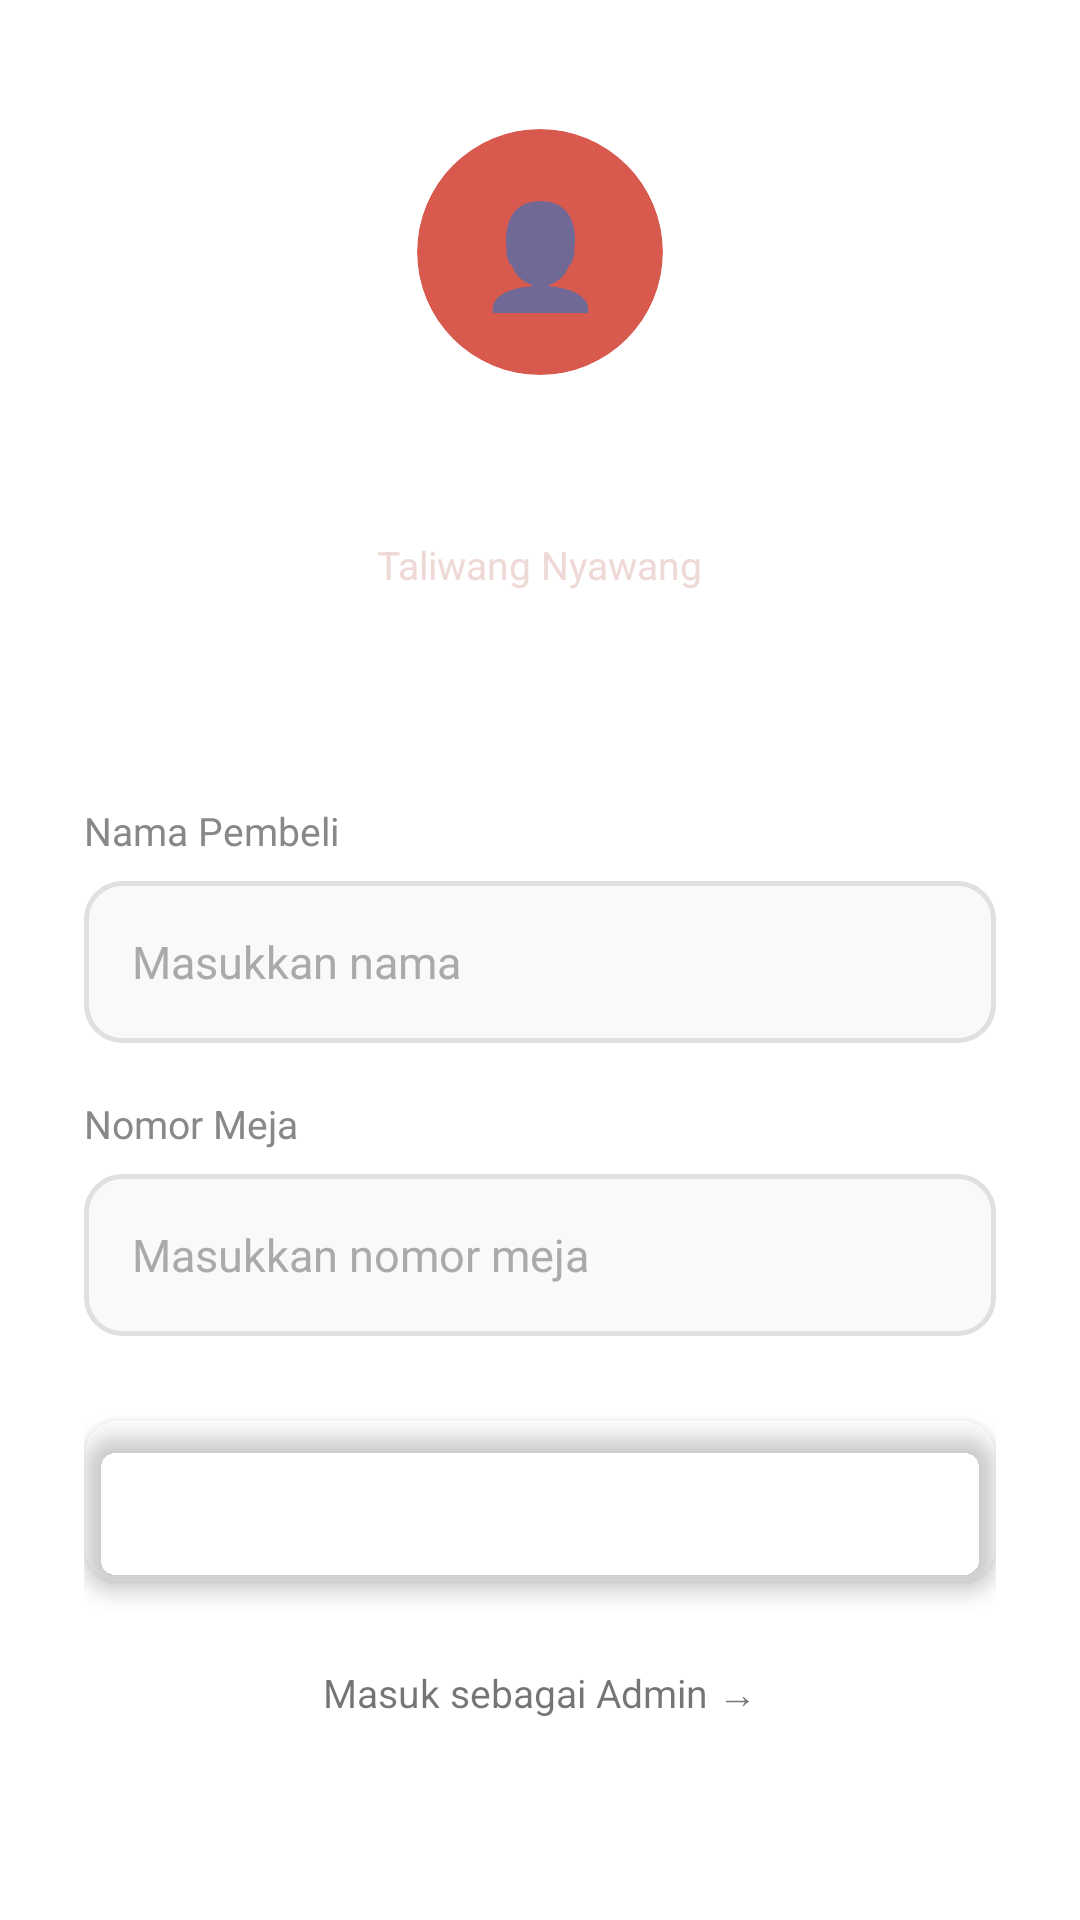

Android layout source for this screen:
<!-- AndroidManifest.xml: application theme Theme.NusaRasaAdmin -->
<!-- res/layout/activity_masuk.xml -->
<?xml version="1.0" encoding="utf-8"?>
<androidx.constraintlayout.widget.ConstraintLayout
    xmlns:android="http://schemas.android.com/apk/res/android"
    xmlns:app="http://schemas.android.com/apk/res-auto"
    android:layout_width="match_parent"
    android:layout_height="match_parent"
    android:background="@color/white">

    <LinearLayout
        android:layout_width="match_parent"
        android:layout_height="match_parent"
        android:orientation="vertical">

        
        <LinearLayout
            android:layout_width="match_parent"
            android:layout_height="240dp"
            android:background="@color/primary_red"
            android:gravity="center"
            android:orientation="vertical">

            <androidx.cardview.widget.CardView
                android:layout_width="82dp"
                android:layout_height="82dp"
                app:cardCornerRadius="41dp"
                app:cardElevation="0dp"
                app:cardBackgroundColor="#D85A4E">

                <TextView
                    android:layout_width="match_parent"
                    android:layout_height="match_parent"
                    android:gravity="center"
                    android:text="👤"
                    android:textSize="34sp" />

            </androidx.cardview.widget.CardView>

            <TextView
                android:layout_width="wrap_content"
                android:layout_height="wrap_content"
                android:layout_marginTop="18dp"
                android:text="Selamat Datang"
                android:textColor="@color/white"
                android:textSize="24sp"
                android:textStyle="bold" />

            <TextView
                android:layout_width="wrap_content"
                android:layout_height="wrap_content"
                android:layout_marginTop="4dp"
                android:text="Taliwang Nyawang"
                android:textColor="#EED9D6"
                android:textSize="13sp" />

        </LinearLayout>

        
        <LinearLayout
            android:layout_width="match_parent"
            android:layout_height="wrap_content"
            android:orientation="vertical"
            android:paddingStart="28dp"
            android:paddingEnd="28dp"
            android:paddingTop="28dp">

            
            <TextView
                android:layout_width="wrap_content"
                android:layout_height="wrap_content"
                android:text="Nama Pembeli"
                android:textColor="#888888"
                android:textSize="13sp" />

            <EditText
                android:id="@+id/etNamaPembeli"
                android:layout_width="match_parent"
                android:layout_height="54dp"
                android:layout_marginTop="8dp"
                android:background="@drawable/bg_input"
                android:hint="Masukkan nama"
                android:paddingStart="16dp"
                android:paddingEnd="16dp"
                android:textColor="@color/text_dark"
                android:textColorHint="#AAAAAA"
                android:textSize="15sp"
                android:inputType="textPersonName" />

            
            <TextView
                android:layout_width="wrap_content"
                android:layout_height="wrap_content"
                android:layout_marginTop="18dp"
                android:text="Nomor Meja"
                android:textColor="#888888"
                android:textSize="13sp" />

            <EditText
                android:id="@+id/etNomorMeja"
                android:layout_width="match_parent"
                android:layout_height="54dp"
                android:layout_marginTop="8dp"
                android:background="@drawable/bg_input"
                android:hint="Masukkan nomor meja"
                android:paddingStart="16dp"
                android:paddingEnd="16dp"
                android:textColor="@color/text_dark"
                android:textColorHint="#AAAAAA"
                android:textSize="15sp"
                android:inputType="number" />

            
            <androidx.cardview.widget.CardView
                android:id="@+id/btnMulaiPesan"
                android:layout_width="match_parent"
                android:layout_height="54dp"
                android:layout_marginTop="28dp"
                app:cardCornerRadius="12dp"
                app:cardElevation="4dp"
                app:cardBackgroundColor="@color/primary_red">

                <TextView
                    android:layout_width="match_parent"
                    android:layout_height="match_parent"
                    android:gravity="center"
                    android:text="Mulai Pesan"
                    android:textColor="@color/white"
                    android:textSize="16sp"
                    android:textStyle="bold" />

            </androidx.cardview.widget.CardView>

            
            <TextView
                android:id="@+id/tvAdminLogin"
                android:layout_width="match_parent"
                android:layout_height="wrap_content"
                android:layout_marginTop="20dp"
                android:gravity="center"
                android:text="Masuk sebagai Admin →"
                android:textColor="@color/primary_red"
                android:textSize="13sp"
                android:padding="8dp"
                android:background="?attr/selectableItemBackground"
                android:clickable="true"
                android:focusable="true" />

        </LinearLayout>

    </LinearLayout>

</androidx.constraintlayout.widget.ConstraintLayout>
<!-- resources referenced by this layout -->
<resources>
  <color name="white">#FFFFFFFF</color>
  <!-- drawable bg_input (drawable) -->
  <?xml version="1.0" encoding="utf-8"?>
  <shape xmlns:android="http://schemas.android.com/apk/res/android"
      android:shape="rectangle">
      <solid android:color="#F9F9F9" />
      <stroke
          android:width="1.5dp"
          android:color="#E0E0E0" />
      <corners android:radius="12dp" />
  </shape>
  <style name="Theme.NusaRasaAdmin" parent="Theme.MaterialComponents.Light.NoActionBar">
          <item name="colorPrimary">@color/primary</item>
          <item name="colorPrimaryDark">@color/primary_dark</item>
          <item name="colorAccent">@color/primary_light</item>
          <item name="android:windowBackground">@color/surface</item>
          <item name="android:statusBarColor">@color/primary_dark</item>
          <item name="android:navigationBarColor">@color/surface_card</item>
      </style>
  <color name="primary">#C0392B</color>
  <color name="primary_dark">#922B21</color>
  <color name="primary_light">#E74C3C</color>
  <color name="surface">#F5F5F5</color>
  <color name="surface_card">#FFFFFF</color>
</resources>
